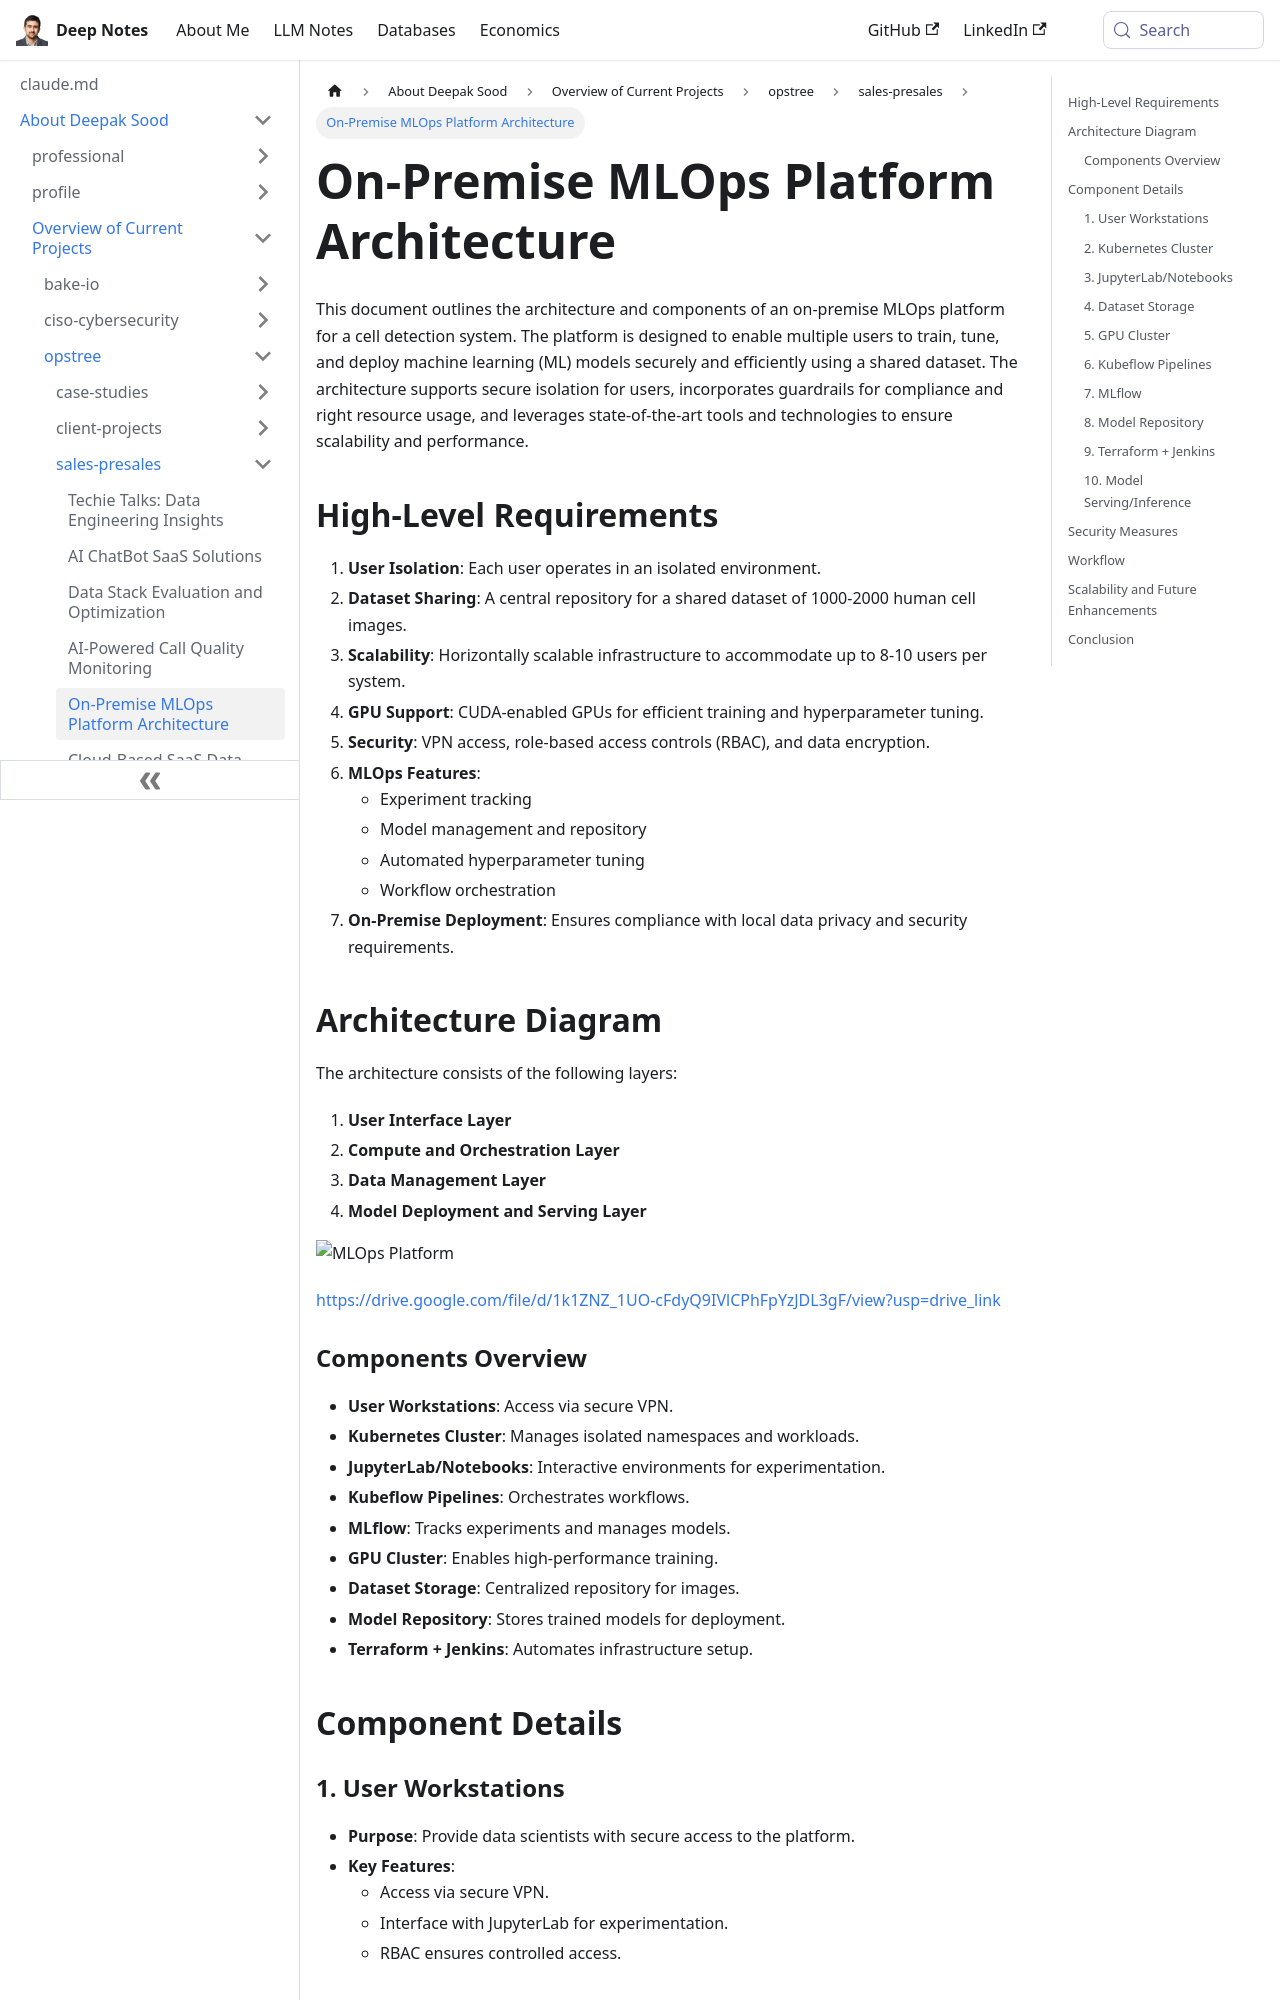

repository: deepaksood619/deepaksood619.github.io · page: about-deepak-sood/projects/40-on-premise-mlops-platform/index.html · generator: docusaurus

---
slug: /about-deepak-sood/projects/40-on-premise-mlops-platform
title: On-Premise MLOps Platform Architecture
description: Explore the architecture of an on-premise MLOps platform designed for secure, scalable cell detection model training and deployment.
created: 2025-01-23
updated: 2025-01-23
---
This document outlines the architecture and components of an on-premise MLOps platform for a cell detection system. The platform is designed to enable multiple users to train, tune, and deploy machine learning (ML) models securely and efficiently using a shared dataset. The architecture supports secure isolation for users, incorporates guardrails for compliance and right resource usage, and leverages state-of-the-art tools and technologies to ensure scalability and performance.

## High-Level Requirements

1. **User Isolation**: Each user operates in an isolated environment.
2. **Dataset Sharing**: A central repository for a shared dataset of 1000-2000 human cell images.
3. **Scalability**: Horizontally scalable infrastructure to accommodate up to 8-10 users per system.
4. **GPU Support**: CUDA-enabled GPUs for efficient training and hyperparameter tuning.
5. **Security**: VPN access, role-based access controls (RBAC), and data encryption.
6. **MLOps Features**:
    - Experiment tracking
    - Model management and repository
    - Automated hyperparameter tuning
    - Workflow orchestration
7. **On-Premise Deployment**: Ensures compliance with local data privacy and security requirements.

## Architecture Diagram

The architecture consists of the following layers:

1. **User Interface Layer**
2. **Compute and Orchestration Layer**
3. **Data Management Layer**
4. **Model Deployment and Serving Layer**

![MLOps Platform](../../media/mlops_platform.drawio.png)

https://drive.google.com/file/d/1k1ZNZ_1UO-cFdyQ9IVlCPhFpYzJDL3gF/view?usp=drive_link
